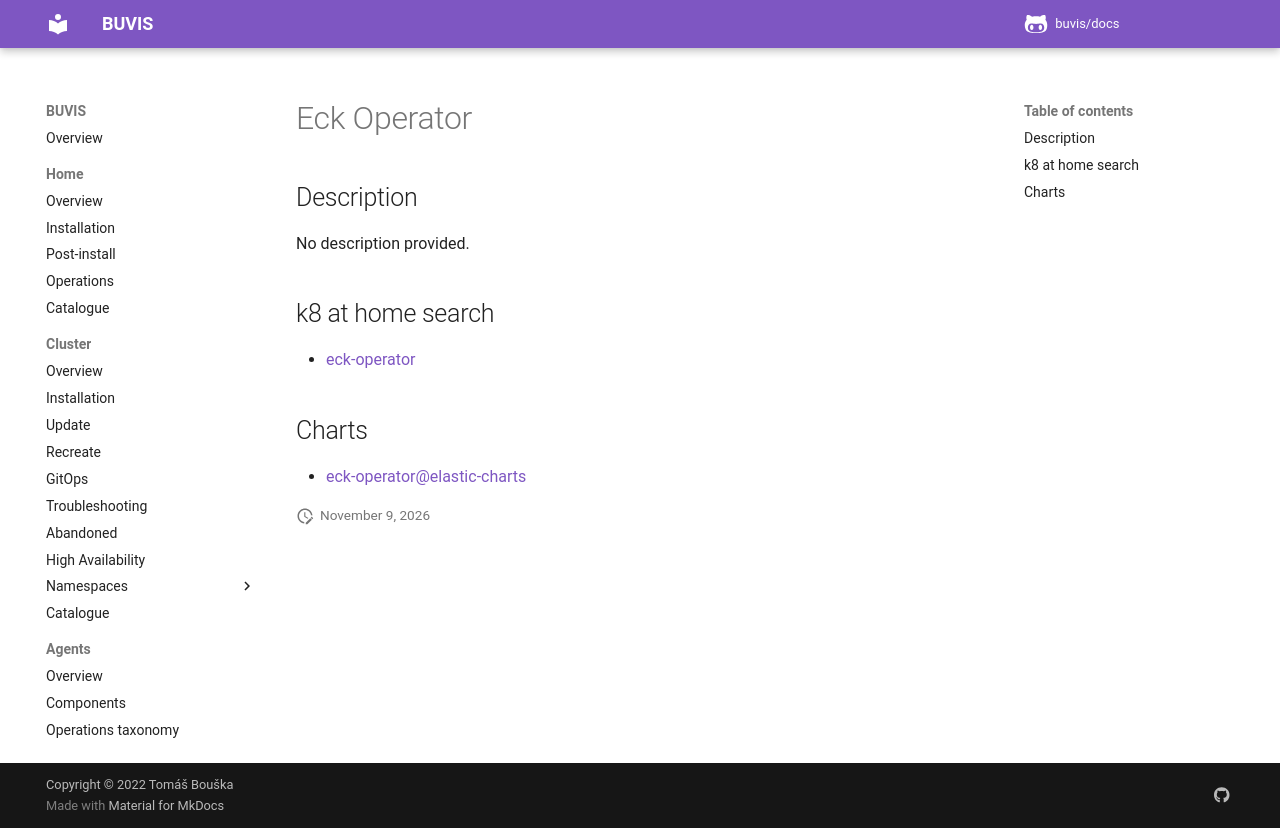

repository: buvis/docs · page: cluster/catalogue/eck-operator/index.html · generator: mkdocs

# Eck Operator

## Description

No description provided.

## k8 at home search

- [eck-operator](https://nanne.dev/k8s-at-home-search/#/eck-operator)

## Charts

- [eck-operator@elastic-charts](https://helm.elastic.co/)
